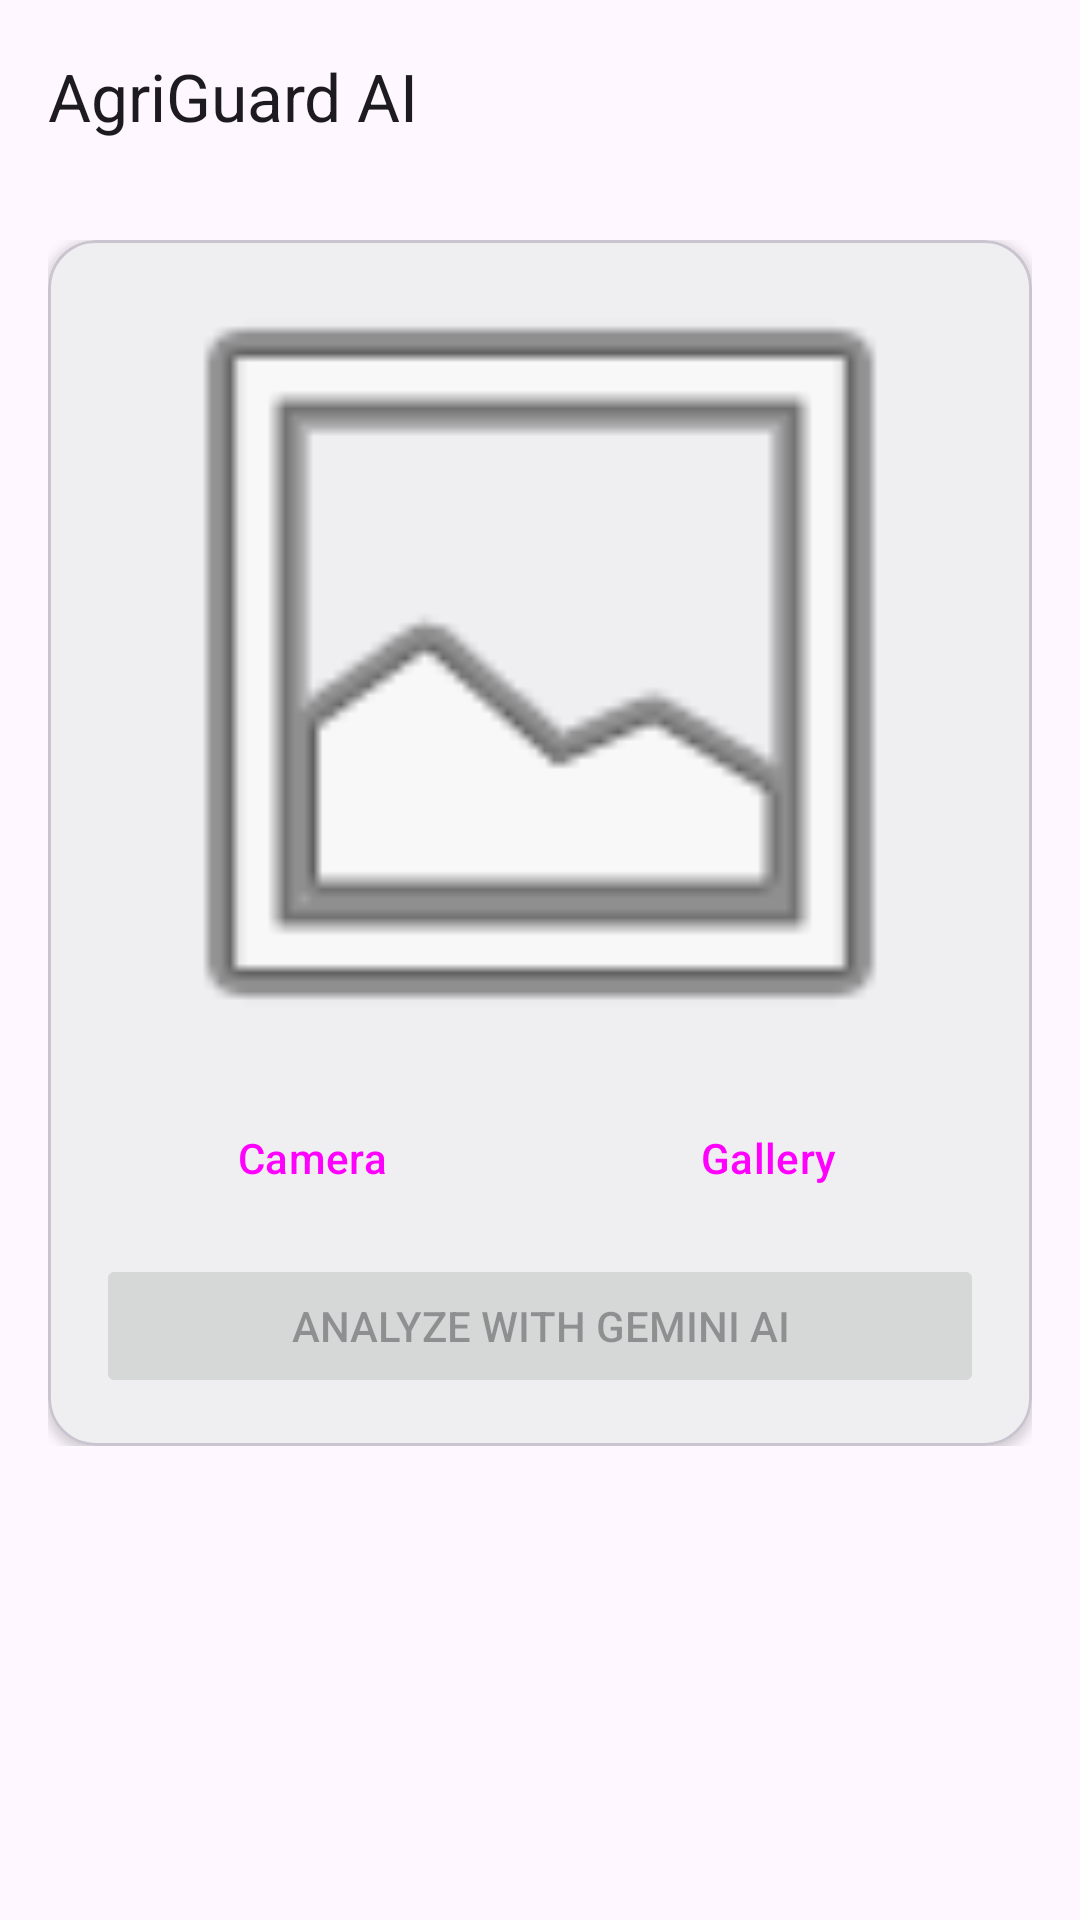

Produce the Android XML layout that renders to this screen, including the resource entries it uses.
<!-- AndroidManifest.xml: application theme Theme.AgriGuard -->
<!-- res/layout/activity_gemini_main.xml -->
<?xml version="1.0" encoding="utf-8"?>
<androidx.coordinatorlayout.widget.CoordinatorLayout xmlns:android="http://schemas.android.com/apk/res/android"
    xmlns:app="http://schemas.android.com/apk/res-auto"
    xmlns:tools="http://schemas.android.com/tools"
    android:layout_width="match_parent"
    android:layout_height="match_parent"
    android:background="?attr/colorSurface"
    tools:context=".MainActivity">

    <com.google.android.material.appbar.AppBarLayout
        android:layout_width="match_parent"
        android:layout_height="wrap_content">

        <com.google.android.material.appbar.MaterialToolbar
            android:id="@+id/toolbar"
            android:layout_width="match_parent"
            android:layout_height="?attr/actionBarSize"
            app:title="AgriGuard AI" />

    </com.google.android.material.appbar.AppBarLayout>

    <androidx.core.widget.NestedScrollView
        android:layout_width="match_parent"
        android:layout_height="match_parent"
        app:layout_behavior="@string/appbar_scrolling_view_behavior">

        <LinearLayout
            android:layout_width="match_parent"
            android:layout_height="wrap_content"
            android:orientation="vertical"
            android:padding="16dp">

            
            <com.google.android.material.card.MaterialCardView
                android:layout_width="match_parent"
                android:layout_height="wrap_content"
                app:cardCornerRadius="16dp"
                app:cardElevation="2dp"
                app:strokeWidth="1dp"
                app:strokeColor="?attr/colorOutlineVariant">

                <LinearLayout
                    android:layout_width="match_parent"
                    android:layout_height="wrap_content"
                    android:orientation="vertical"
                    android:padding="16dp">

                    <ImageView
                        android:id="@+id/iv_preview"
                        android:layout_width="match_parent"
                        android:layout_height="250dp"
                        android:scaleType="centerCrop"
                        android:src="@android:drawable/ic_menu_gallery"
                        android:visibility="visible"
                        tools:src="@tools:sample/backgrounds/scenic" />

                    <LinearLayout
                        android:layout_width="match_parent"
                        android:layout_height="wrap_content"
                        android:layout_marginTop="16dp"
                        android:orientation="horizontal">

                        <Button
                            android:id="@+id/btn_camera"
                            style="@style/Widget.Material3.Button.TonalButton"
                            android:layout_width="0dp"
                            android:layout_height="wrap_content"
                            android:layout_weight="1"
                            android:layout_marginEnd="8dp"
                            android:text="Camera"
                            app:icon="@android:drawable/ic_menu_camera" />

                        <Button
                            android:id="@+id/btn_gallery"
                            style="@style/Widget.Material3.Button.TonalButton"
                            android:layout_width="0dp"
                            android:layout_height="wrap_content"
                            android:layout_weight="1"
                            android:text="Gallery"
                            app:icon="@android:drawable/ic_menu_gallery" />
                    </LinearLayout>

                    <Button
                        android:id="@+id/btn_analyze"
                        android:layout_width="match_parent"
                        android:layout_height="wrap_content"
                        android:layout_marginTop="8dp"
                        android:text="Analyze with Gemini AI"
                        android:enabled="false" />

                </LinearLayout>
            </com.google.android.material.card.MaterialCardView>

            
            <com.google.android.material.card.MaterialCardView
                android:id="@+id/card_loading"
                android:layout_width="match_parent"
                android:layout_height="wrap_content"
                android:layout_marginTop="16dp"
                android:visibility="gone"
                app:cardCornerRadius="16dp">

                <LinearLayout
                    android:layout_width="match_parent"
                    android:layout_height="wrap_content"
                    android:gravity="center"
                    android:orientation="vertical"
                    android:padding="24dp">

                    <com.google.android.material.progressindicator.CircularProgressIndicator
                        android:layout_width="wrap_content"
                        android:layout_height="wrap_content"
                        android:indeterminate="true" />

                    <TextView
                        android:layout_width="wrap_content"
                        android:layout_height="wrap_content"
                        android:layout_marginTop="16dp"
                        android:text="Analyzing Crop Health..."
                        android:textAppearance="?attr/textAppearanceBodyMedium" />
                </LinearLayout>
            </com.google.android.material.card.MaterialCardView>

            
            <LinearLayout
                android:id="@+id/layout_results"
                android:layout_width="match_parent"
                android:layout_height="wrap_content"
                android:layout_marginTop="16dp"
                android:orientation="vertical"
                android:visibility="gone">

                <TextView
                    android:layout_width="wrap_content"
                    android:layout_height="wrap_content"
                    android:layout_marginBottom="8dp"
                    android:text="Analysis Results"
                    android:textAppearance="?attr/textAppearanceTitleLarge" />

                <com.google.android.material.card.MaterialCardView
                    android:layout_width="match_parent"
                    android:layout_height="wrap_content"
                    app:cardCornerRadius="16dp"
                    app:cardElevation="2dp">

                    <TextView
                        android:id="@+id/tv_results"
                        android:layout_width="match_parent"
                        android:layout_height="wrap_content"
                        android:padding="16dp"
                        android:textAppearance="?attr/textAppearanceBodyMedium"
                        android:lineSpacingExtra="4dp"
                        tools:text="Analysis will appear here..." />
                </com.google.android.material.card.MaterialCardView>
            </LinearLayout>

            
            <com.google.android.material.card.MaterialCardView
                android:id="@+id/card_error"
                android:layout_width="match_parent"
                android:layout_height="wrap_content"
                android:layout_marginTop="16dp"
                android:visibility="gone"
                app:cardBackgroundColor="?attr/colorErrorContainer"
                app:cardCornerRadius="16dp">

                <TextView
                    android:id="@+id/tv_error"
                    android:layout_width="match_parent"
                    android:layout_height="wrap_content"
                    android:padding="16dp"
                    android:text="Error message"
                    android:textColor="?attr/colorOnErrorContainer" />
            </com.google.android.material.card.MaterialCardView>

        </LinearLayout>
    </androidx.core.widget.NestedScrollView>

</androidx.coordinatorlayout.widget.CoordinatorLayout>
<!-- resources referenced by this layout -->
<resources>
  <style name="Theme.AgriGuard" parent="Base.Theme.AgriGuard" />
  <style name="Base.Theme.AgriGuard" parent="Theme.Material3.DayNight.NoActionBar">
          
          <item name="colorPrimary">@color/primary_green</item>
          <item name="colorSecondary">@color/secondary_green</item>
          <item name="android:statusBarColor">@color/primary_green</item>
          <item name="android:windowLightStatusBar" tools:targetApi="m">false</item>
      </style>
  <color name="primary_green">#2E7D32</color>
  <color name="secondary_green">#66BB6A</color>
</resources>
